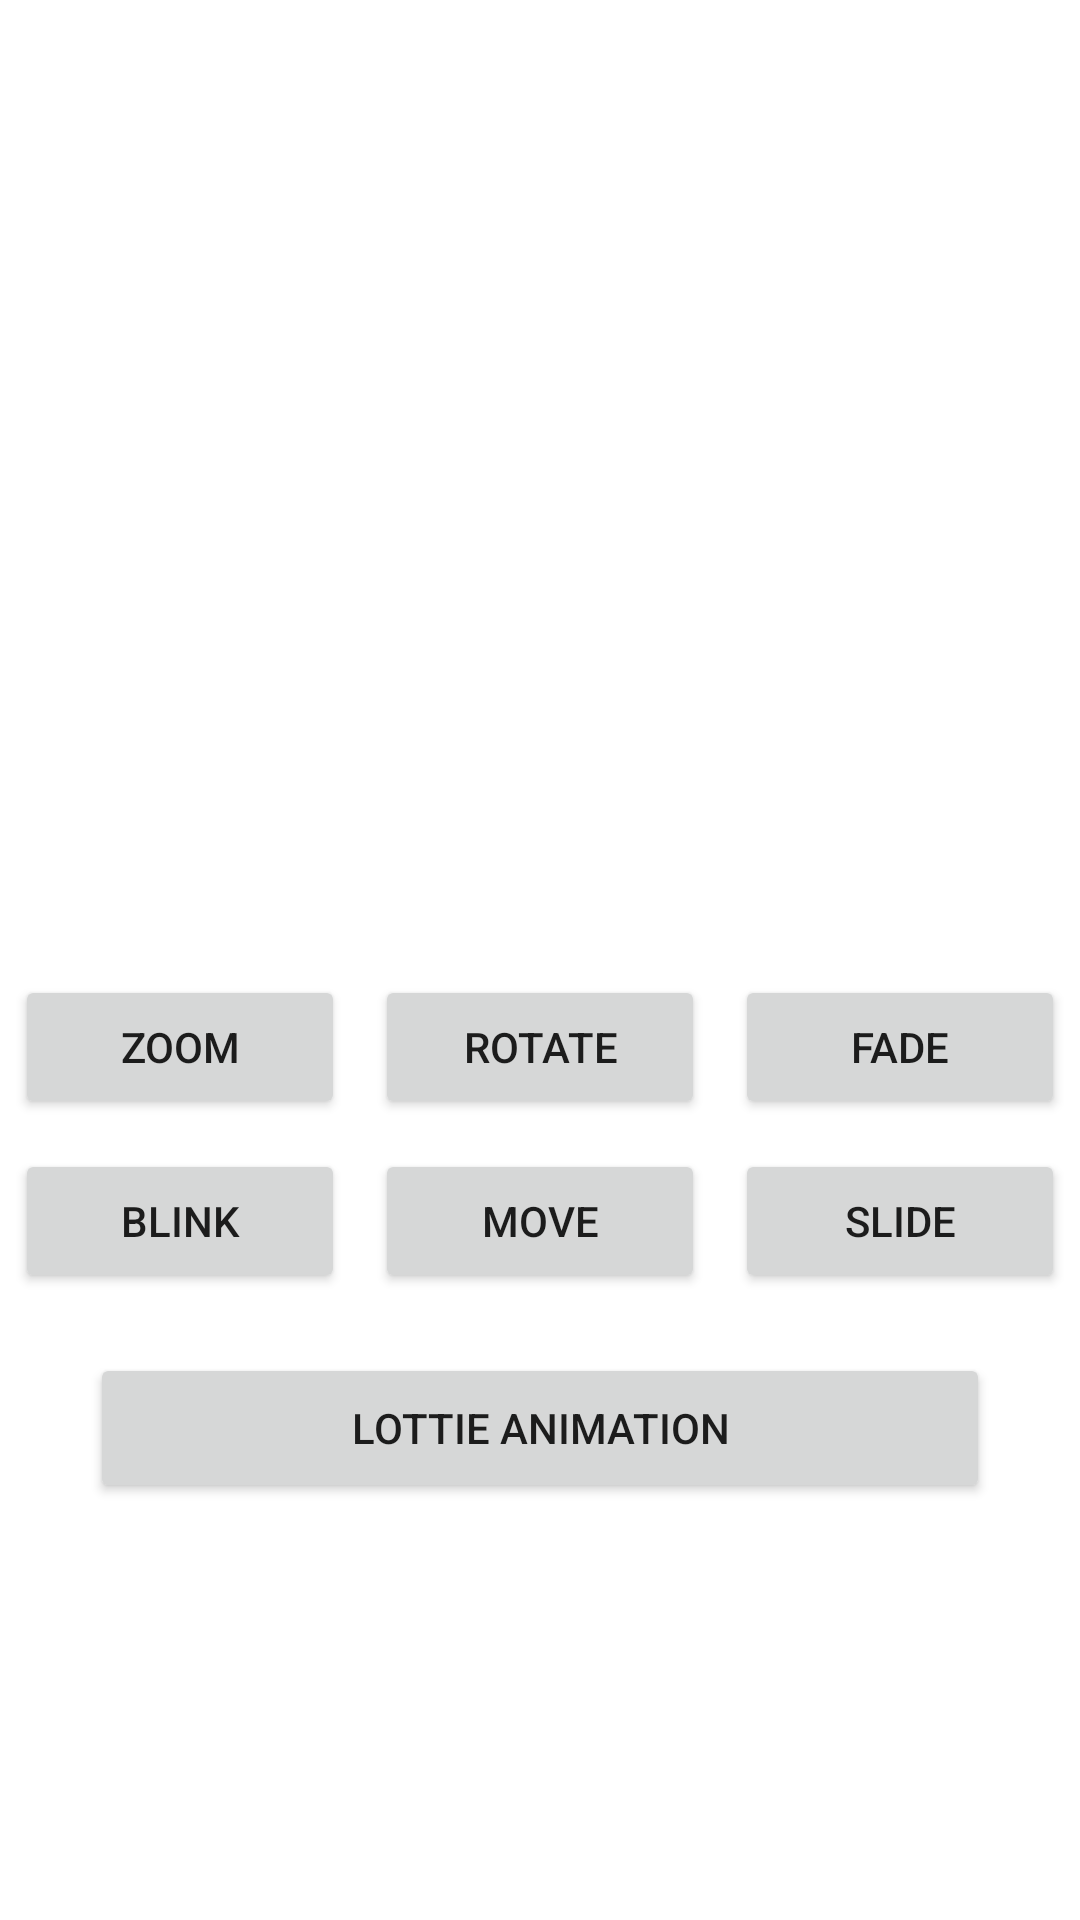

Produce the Android XML layout that renders to this screen, including the resource entries it uses.
<!-- AndroidManifest.xml: application theme Theme.28012022 -->
<!-- res/layout/activity_main.xml -->
<?xml version="1.0" encoding="utf-8"?>
<LinearLayout
    xmlns:android="http://schemas.android.com/apk/res/android"
    xmlns:app="http://schemas.android.com/apk/res-auto"
    xmlns:tools="http://schemas.android.com/tools"
    android:layout_width="match_parent"
    android:layout_height="match_parent"
    android:orientation="vertical"
    tools:context=".MainActivity">

    <LinearLayout
        android:layout_width="match_parent"
        android:layout_height="0dp"
        android:gravity="center"
        android:layout_weight="1">

        <ImageView
            android:id="@+id/iv_main"
            android:layout_width="225dp"
            android:layout_height="225dp"
            android:scaleType="centerCrop"
            android:src="@drawable/img"
            android:adjustViewBounds="true"/>

    </LinearLayout>

    <LinearLayout
        android:layout_width="match_parent"
        android:layout_height="0dp"
        android:orientation="vertical"
        android:layout_weight="1">

        <LinearLayout
            android:layout_width="match_parent"
            android:layout_height="wrap_content"
            android:orientation="horizontal" >

            <Button
                android:id="@+id/btn_zoom"
                android:layout_width="0dp"
                android:layout_height="match_parent"
                android:layout_weight="1"
                android:text="@string/zoom"
                android:layout_margin="5dp"/>

            <Button
                android:id="@+id/btn_rotate"
                android:layout_width="0dp"
                android:layout_height="match_parent"
                android:layout_weight="1"
                android:text="@string/rotate"
                android:layout_margin="5dp"/>

            <Button
                android:id="@+id/btn_fade"
                android:layout_width="0dp"
                android:layout_height="match_parent"
                android:layout_weight="1"
                android:text="@string/fade"
                android:layout_margin="5dp"/>

        </LinearLayout>

        <LinearLayout
            android:layout_width="match_parent"
            android:layout_height="wrap_content"
            android:orientation="horizontal" >

            <Button
                android:id="@+id/btn_blink"
                android:layout_width="0dp"
                android:layout_height="match_parent"
                android:layout_weight="1"
                android:text="@string/blink"
                android:layout_margin="5dp"/>

            <Button
                android:id="@+id/btn_move"
                android:layout_width="0dp"
                android:layout_height="match_parent"
                android:layout_weight="1"
                android:text="@string/move"
                android:layout_margin="5dp"/>

            <Button
                android:id="@+id/btn_slide"
                android:layout_width="0dp"
                android:layout_height="match_parent"
                android:layout_weight="1"
                android:text="@string/slide"
                android:layout_margin="5dp"/>

        </LinearLayout>

        <LinearLayout
            android:layout_width="match_parent"
            android:layout_height="wrap_content"
            android:gravity="center">

            <Button
                android:id="@+id/btn_lottie_animation"
                android:layout_width="300dp"
                android:layout_height="50dp"
                android:layout_margin="15dp"
                android:text="@string/lottie_animation"/>

        </LinearLayout>

    </LinearLayout>

</LinearLayout>
<!-- resources referenced by this layout -->
<resources>
  <string name="blink">Blink</string>
  <string name="fade">Fade</string>
  <string name="lottie_animation">Lottie Animation</string>
  <string name="move">Move</string>
  <string name="rotate">Rotate</string>
  <string name="slide">Slide</string>
  <string name="zoom">Zoom</string>
  <style name="Theme.28012022" parent="Theme.MaterialComponents.DayNight.DarkActionBar">
          
          <item name="colorPrimary">@color/purple_500</item>
          <item name="colorPrimaryVariant">@color/purple_700</item>
          <item name="colorOnPrimary">@color/white</item>
          
          <item name="colorSecondary">@color/teal_200</item>
          <item name="colorSecondaryVariant">@color/teal_700</item>
          <item name="colorOnSecondary">@color/black</item>
          
          <item name="android:statusBarColor" tools:targetApi="l">?attr/colorPrimaryVariant</item>
          
      </style>
  <!-- not gathered from this repository: default colours our renderer supplied (Android Studio template values) -->
  <color name="purple_500">#FF6200EE</color>
  <color name="purple_700">#FF3700B3</color>
  <color name="teal_200">#FF03DAC5</color>
  <color name="teal_700">#FF018786</color>
  <color name="black">#FF000000</color>
  <color name="white">#FFFFFFFF</color>
</resources>
